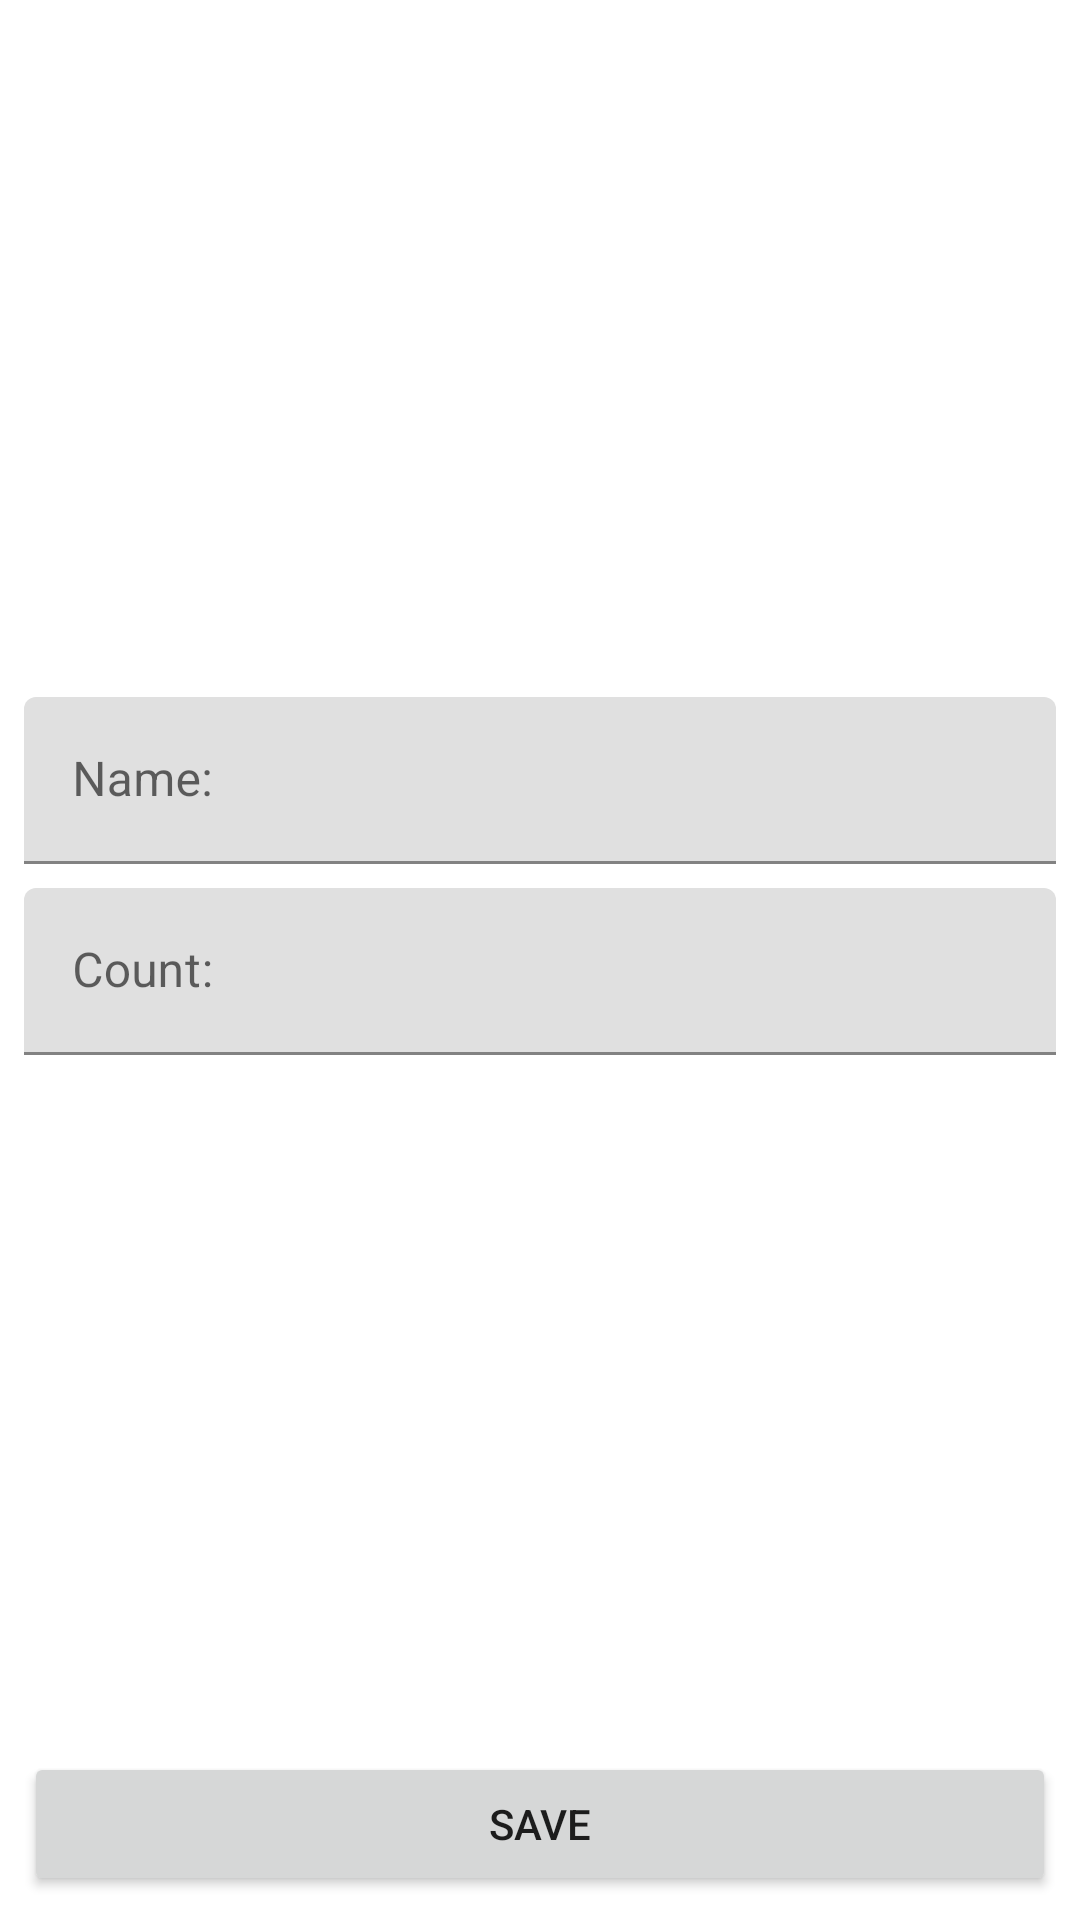

Produce the Android XML layout that renders to this screen, including the resource entries it uses.
<!-- AndroidManifest.xml: application theme Theme.ShoppingList -->
<!-- res/layout/fragment_shop_item.xml -->
<?xml version="1.0" encoding="utf-8"?>
<androidx.constraintlayout.widget.ConstraintLayout xmlns:android="http://schemas.android.com/apk/res/android"
    xmlns:app="http://schemas.android.com/apk/res-auto"
    xmlns:tools="http://schemas.android.com/tools"
    android:layout_width="match_parent"
    android:layout_height="match_parent"
    tools:context=".presentation.ShopItemFragment">

    <com.google.android.material.textfield.TextInputLayout
        android:id="@+id/til_name"
        android:layout_width="0dp"
        android:layout_height="wrap_content"
        android:layout_marginStart="8dp"
        android:layout_marginEnd="8dp"
        android:layout_marginBottom="4dp"
        app:layout_constraintBottom_toTopOf="@+id/til_count"
        app:layout_constraintEnd_toEndOf="parent"
        app:layout_constraintStart_toStartOf="parent"
        app:layout_constraintTop_toTopOf="parent"
        app:layout_constraintVertical_chainStyle="packed">

        <com.google.android.material.textfield.TextInputEditText
            android:id="@+id/et_name"
            android:layout_width="match_parent"
            android:layout_height="wrap_content"
            android:hint="Name:"
            android:inputType="textCapWords" />
    </com.google.android.material.textfield.TextInputLayout>

    <com.google.android.material.textfield.TextInputLayout
        android:id="@+id/til_count"
        android:layout_width="0dp"
        android:layout_height="wrap_content"
        android:layout_marginStart="8dp"
        android:layout_marginEnd="8dp"
        android:layout_marginTop="4dp"
        app:layout_constraintTop_toBottomOf="@id/til_name"
        app:layout_constraintBottom_toTopOf="@id/save_button"
        app:layout_constraintEnd_toEndOf="parent"
        app:layout_constraintStart_toStartOf="parent"
        app:layout_constraintVertical_chainStyle="packed">

        <com.google.android.material.textfield.TextInputEditText
            android:id="@+id/ed_count"
            android:layout_width="match_parent"
            android:layout_height="wrap_content"
            android:hint="Count:"
            android:inputType="number"/>
    </com.google.android.material.textfield.TextInputLayout>

    <Button
        android:id="@+id/save_button"
        android:layout_width="0dp"
        android:layout_height="wrap_content"
        android:layout_marginStart="8dp"
        android:layout_marginEnd="8dp"
        android:layout_marginBottom="8dp"
        android:text="Save"
        app:layout_constraintBottom_toBottomOf="parent"
        app:layout_constraintEnd_toEndOf="parent"
        app:layout_constraintStart_toStartOf="parent" />
</androidx.constraintlayout.widget.ConstraintLayout>
<!-- resources referenced by this layout -->
<resources>
  <style name="Theme.ShoppingList" parent="Theme.MaterialComponents.DayNight.DarkActionBar">
          
          <item name="colorPrimary">@color/blue</item>
          <item name="colorPrimaryVariant">@color/violet_blue</item>
          <item name="colorOnPrimary">@color/white</item>
          
          <item name="colorSecondary">@color/teal_200</item>
          <item name="colorSecondaryVariant">@color/teal_700</item>
          <item name="colorOnSecondary">@color/black</item>
          
          <item name="android:statusBarColor">?attr/colorPrimaryVariant</item>
          
      </style>
  <color name="blue">#59729A</color>
  <color name="violet_blue">#31466B</color>
  <color name="white">#FFFFFFFF</color>
  <color name="teal_200">#FF03DAC5</color>
  <color name="teal_700">#FF018786</color>
  <color name="black">#FF000000</color>
</resources>
